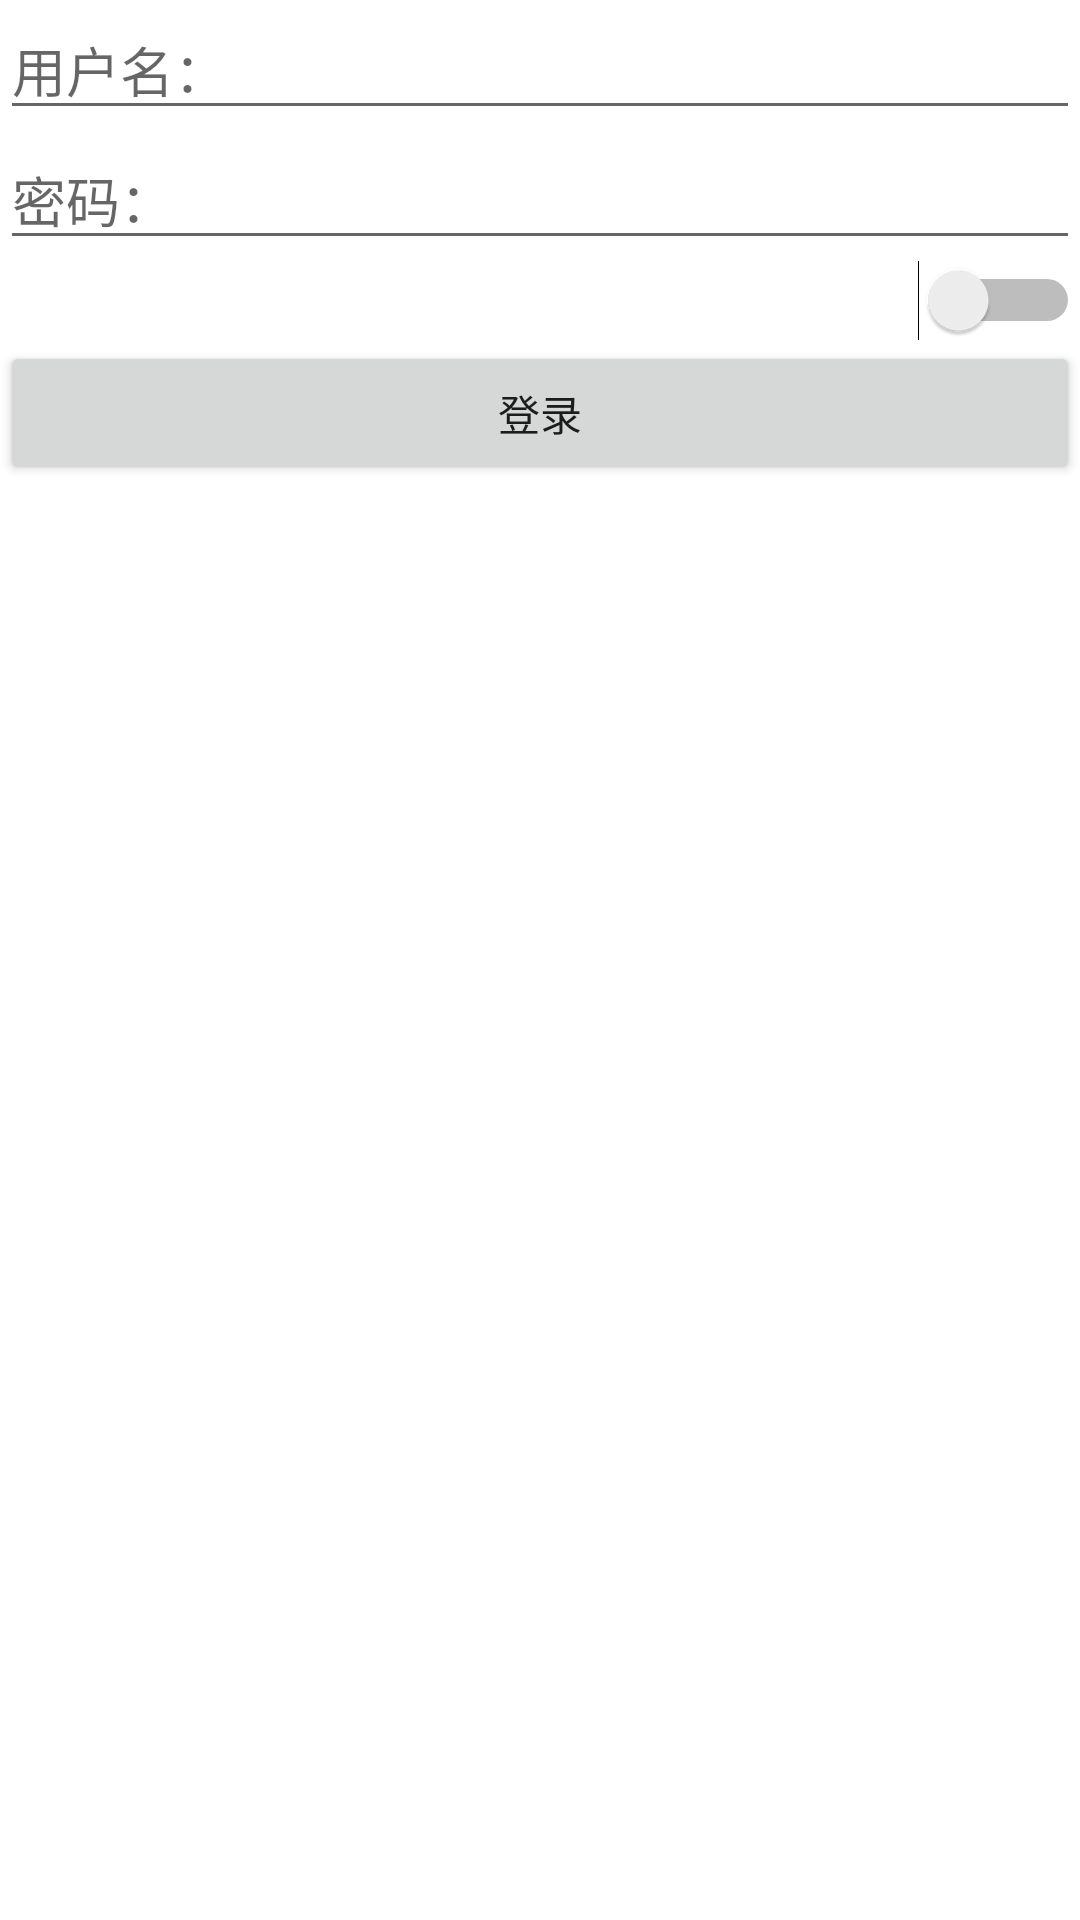

The Android layout XML behind this screen, and the referenced resources:
<!-- AndroidManifest.xml: application theme Theme.SimpleForums -->
<!-- res/layout/activity_login.xml -->
<?xml version="1.0" encoding="utf-8"?>
<LinearLayout xmlns:android="http://schemas.android.com/apk/res/android"
    xmlns:tools="http://schemas.android.com/tools"
    android:layout_width="match_parent"
    android:layout_height="match_parent"
    android:orientation="vertical"
    tools:context=".LoginActivity">

    <EditText
        android:id="@+id/user_name_text"
        android:layout_width="match_parent"
        android:layout_height="wrap_content"
        android:hint="用户名："


        android:singleLine="true" />

    <EditText
        android:id="@+id/user_password_text"
        android:layout_width="match_parent"
        android:layout_height="wrap_content"
        android:hint="密码："

        android:inputType="textPassword"
        android:singleLine="true" />

    <Switch
        android:id="@+id/password_switch"
        android:layout_width="match_parent"
        android:layout_height="wrap_content"
        android:checked="false"
        android:textOff="隐藏密码"
        android:textOn="显示密码" />

    <Button
        android:id="@+id/login_button"
        android:layout_width="match_parent"
        android:layout_height="wrap_content"

        android:gravity="center"
        android:text="登录" />
</LinearLayout>
<!-- resources referenced by this layout -->
<resources>
  <style name="Theme.SimpleForums" parent="Theme.MaterialComponents.DayNight.DarkActionBar">
          
          <item name="colorPrimary">@color/purple_500</item>
          <item name="colorPrimaryVariant">@color/purple_700</item>
          <item name="colorOnPrimary">@color/white</item>
          
          <item name="colorSecondary">@color/teal_200</item>
          <item name="colorSecondaryVariant">@color/teal_700</item>
          <item name="colorOnSecondary">@color/black</item>
          
          <item name="android:statusBarColor">?attr/colorPrimaryVariant</item>
          
      </style>
  <!-- not gathered from this repository: default colours our renderer supplied (Android Studio template values) -->
  <color name="purple_500">#FF6200EE</color>
  <color name="purple_700">#FF3700B3</color>
  <color name="teal_200">#FF03DAC5</color>
  <color name="teal_700">#FF018786</color>
  <color name="black">#FF000000</color>
  <color name="white">#FFFFFFFF</color>
</resources>
